The GitHub repository ananyadas268/Multi-Modal-System-for-Parkinson-s-Detection-Handwriting-Voice-Analysis- contains a labelled image folder "spiral" with 2 categories: healthy, parkinson. Examples follow, each with its label.

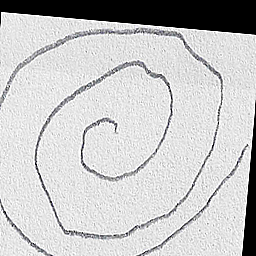
Label: healthy

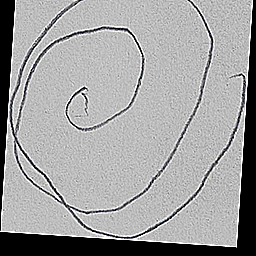
Label: parkinson

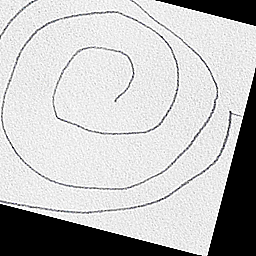
Label: healthy

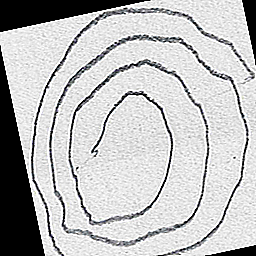
Label: parkinson

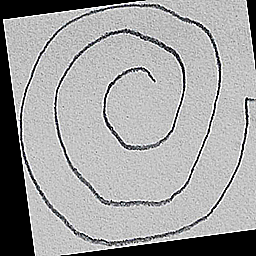
Label: healthy

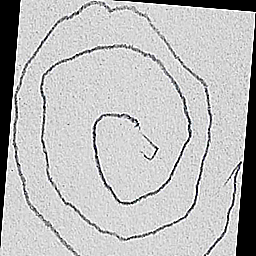
Label: parkinson
